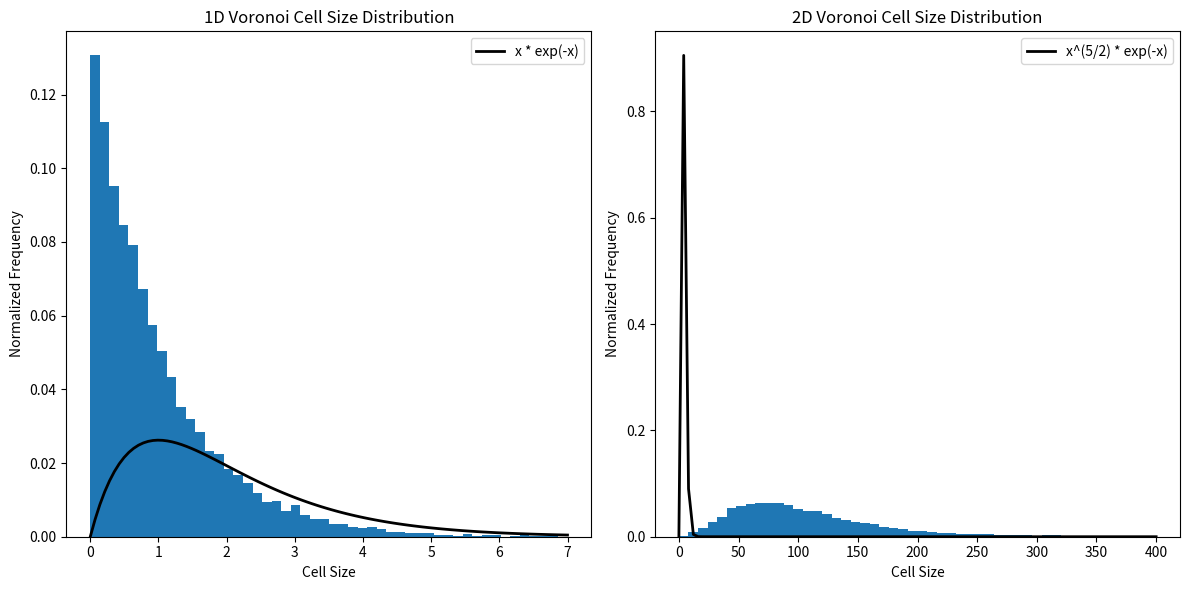
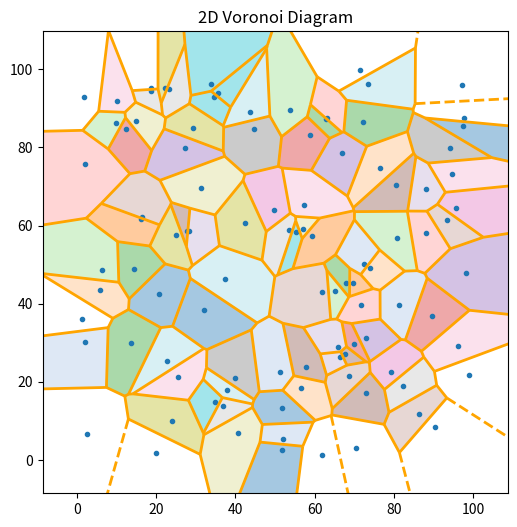

The script that saved these images, in order:
import numpy as np
import matplotlib.pyplot as plt
from scipy.spatial import Voronoi, voronoi_plot_2d
import matplotlib.patches as patches

class VoronoiSimulation:
    def __init__(self, num_points, canvas_size, num_bins, num_simulations, max_cell_size_1D, max_cell_size_2D):
        self.num_points = num_points
        self.canvas_size = canvas_size
        self.num_bins = num_bins
        self.num_simulations = num_simulations
        self.max_cell_size_1D = max_cell_size_1D
        self.max_cell_size_2D = max_cell_size_2D
        self.points_1D = np.zeros((num_simulations, num_points))
        self.points_2D = np.zeros((num_simulations, num_points, 2))
        self.cell_sizes_1D = []
        self.cell_sizes_2D = []
        self.bin_edges_1D = np.linspace(0, max_cell_size_1D, num_bins + 1)
        self.bin_edges_2D = np.linspace(0, max_cell_size_2D, num_bins + 1)

    def generate_points(self):
        for i in range(self.num_simulations):
            np.random.seed(i)
            self.points_1D[i] = np.random.uniform(0, self.canvas_size, self.num_points)
            self.points_2D[i] = np.random.uniform(0, self.canvas_size, (self.num_points, 2))

    def compute_1D_voronoi(self):
        for i in range(self.num_simulations):
            points_1D = np.sort(self.points_1D[i])
            intervals = np.diff(points_1D)
            self.cell_sizes_1D.append(intervals)

    def compute_2D_voronoi(self):
        for i in range(self.num_simulations):
            vor = Voronoi(self.points_2D[i])
            regions = [vor.regions[j] for j in vor.point_region if -1 not in vor.regions[j]]
            sizes = [self.compute_polygon_area(vor.vertices[region]) for region in regions]
            self.cell_sizes_2D.append(sizes)

    @staticmethod
    def compute_polygon_area(vertices):
        return 0.5 * np.abs(np.dot(vertices[:, 0], np.roll(vertices[:, 1], 1)) -
                            np.dot(vertices[:, 1], np.roll(vertices[:, 0], 1)))

    def eliminate_outliers(self):
        self.max_actual_cell_size_1D = np.mean([np.max(sizes) for sizes in self.cell_sizes_1D])
        self.max_actual_cell_size_2D = np.mean([np.max(sizes) for sizes in self.cell_sizes_2D])
        
        self.cell_sizes_1D = [sizes[sizes <= self.max_cell_size_1D] for sizes in map(np.array, self.cell_sizes_1D)]
        self.cell_sizes_2D = [sizes[sizes <= self.max_cell_size_2D] for sizes in map(np.array, self.cell_sizes_2D)]

    def aggregate_distributions(self):
        self.hist_1D = np.zeros(self.num_bins)
        self.hist_2D = np.zeros(self.num_bins)
        for sizes in self.cell_sizes_1D:
            hist, _ = np.histogram(sizes, bins=self.bin_edges_1D)
            self.hist_1D += hist
        for sizes in self.cell_sizes_2D:
            hist, _ = np.histogram(sizes, bins=self.bin_edges_2D)
            self.hist_2D += hist
        self.hist_1D /= self.num_simulations
        self.hist_2D /= self.num_simulations

    def normalize_distributions(self):
        self.hist_1D = self.hist_1D / np.sum(self.hist_1D)
        self.hist_2D = self.hist_2D / np.sum(self.hist_2D)

    def plot_histograms(self, scale_1D=1, scale_2D=1):
        fig, (ax1, ax2) = plt.subplots(1, 2, figsize=(12, 6))

        bin_centers_1D = (self.bin_edges_1D[:-1] + self.bin_edges_1D[1:]) / 2
        bin_centers_2D = (self.bin_edges_2D[:-1] + self.bin_edges_2D[1:]) / 2
        
        ax1.bar(bin_centers_1D, self.hist_1D, width=np.diff(self.bin_edges_1D), align='center')
        ax1.set_title('1D Voronoi Cell Size Distribution')
        ax1.set_xlabel('Cell Size')
        ax1.set_ylabel('Normalized Frequency')

        ax2.bar(bin_centers_2D, self.hist_2D, width=np.diff(self.bin_edges_2D), align='center')
        ax2.set_title('2D Voronoi Cell Size Distribution')
        ax2.set_xlabel('Cell Size')
        ax2.set_ylabel('Normalized Frequency')

        # Fit and plot the expected distributions using actual max cell sizes
        x_1D = np.linspace(0, self.max_cell_size_1D, 100)
        y_1D = scale_1D * x_1D * np.exp(-x_1D)
        ax1.plot(x_1D, y_1D / y_1D.sum(), 'k-', lw=2, label='x * exp(-x)')
        ax1.legend()

        x_2D = np.linspace(0, self.max_cell_size_2D, 100)
        y_2D = scale_2D * x_2D**2.5 * np.exp(-x_2D)
        ax2.plot(x_2D, y_2D / y_2D.sum(), 'k-', lw=2, label='x^(5/2) * exp(-x)')
        ax2.legend()

        plt.tight_layout()
        plt.show()

    def plot_voronoi_diagram(self):
        points = self.points_2D[0]
        vor = Voronoi(points)
        fig, ax = plt.subplots(figsize=(6, 6))
        voronoi_plot_2d(vor, ax=ax, show_vertices=False, line_colors='orange', line_width=2)

        # Color the regions with distinct colors
        regions, vertices = vor.regions, vor.vertices
        cmap = plt.cm.get_cmap('tab20')
        for region_index, region in enumerate(regions):
            if not -1 in region:
                polygon = vertices[region]
                ax.fill(*zip(*polygon), color=cmap(region_index % 20), alpha=0.4)

        ax.set_title('2D Voronoi Diagram')
        plt.show()

if __name__ == "__main__":
    num_points = 100
    canvas_size = 100
    num_bins = 50
    num_simulations = 100
    max_cell_size_1D = 7
    max_cell_size_2D = 400

    simulation = VoronoiSimulation(num_points, canvas_size, num_bins, num_simulations, max_cell_size_1D, max_cell_size_2D)

    simulation.generate_points()
    simulation.compute_1D_voronoi()
    simulation.compute_2D_voronoi()
    simulation.eliminate_outliers()
    simulation.aggregate_distributions()
    simulation.normalize_distributions()

    # Plot histograms with adjustable scales for fitted lines
    simulation.plot_histograms(scale_1D=2, scale_2D=0.001)

    # Plot Voronoi diagram for a single 2D simulation
    simulation.plot_voronoi_diagram()